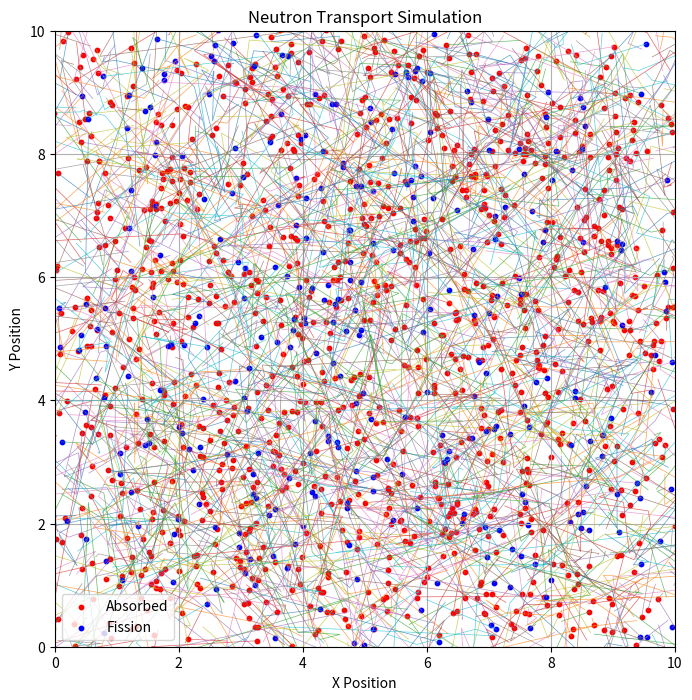

Source code (Python):
import numpy as np
import matplotlib.pyplot as plt
import random

# Constants
MEDIUM_SIZE = 10  # Size of the medium (10x10 units)
NUM_NEUTRONS = 1000  # Total number of neutrons
MEAN_FREE_PATH = 1.0  # Average distance between interactions
SCATTER_PROB = 0.6  # Probability of scattering
ABSORPTION_PROB = 0.3  # Probability of absorption
FISSION_PROB = 0.1  # Probability of fission (should sum to 1 with others)

# Initialize neutron positions and tracks
neutron_tracks = []  # Tracks for visualization
absorbed_positions = []  # Positions of absorbed neutrons
fission_positions = []  # Positions of fission events

def random_direction():
    """Generate a random direction in 2D (angle in radians)."""
    angle = random.uniform(0, 2 * np.pi)
    return np.cos(angle), np.sin(angle)

def simulate_neutron():
    """Simulate the path of a single neutron."""
    # Start neutron at random position
    x, y = random.uniform(0, MEDIUM_SIZE), random.uniform(0, MEDIUM_SIZE)
    neutron_path = [(x, y)]  # Store neutron's path

    while 0 <= x <= MEDIUM_SIZE and 0 <= y <= MEDIUM_SIZE:
        # Sample distance to next interaction
        distance = np.random.exponential(MEAN_FREE_PATH)
        dx, dy = random_direction()
        x += dx * distance
        y += dy * distance
        neutron_path.append((x, y))

        # Determine interaction type
        interaction = np.random.choice(
            ["scatter", "absorb", "fission"],
            p=[SCATTER_PROB, ABSORPTION_PROB, FISSION_PROB]
        )

        if interaction == "absorb":
            absorbed_positions.append((x, y))
            break
        elif interaction == "fission":
            fission_positions.append((x, y))
            # Spawn two new neutrons (fission event)
            simulate_neutron()
            simulate_neutron()
            break
        # If scattering, neutron continues with a new random direction

    neutron_tracks.append(neutron_path)

# Simulate all neutrons
for _ in range(NUM_NEUTRONS):
    simulate_neutron()

# Visualization
plt.figure(figsize=(8, 8))
plt.xlim(0, MEDIUM_SIZE)
plt.ylim(0, MEDIUM_SIZE)
plt.title("Neutron Transport Simulation")

# Plot neutron tracks
for path in neutron_tracks:
    x_coords, y_coords = zip(*path)
    plt.plot(x_coords, y_coords, linewidth=0.5, alpha=0.7)

# Plot absorbed and fission events
absorbed_x, absorbed_y = zip(*absorbed_positions) if absorbed_positions else ([], [])
fission_x, fission_y = zip(*fission_positions) if fission_positions else ([], [])
plt.scatter(absorbed_x, absorbed_y, color="red", label="Absorbed", s=10)
plt.scatter(fission_x, fission_y, color="blue", label="Fission", s=10)

plt.legend()
plt.xlabel("X Position")
plt.ylabel("Y Position")
plt.grid()
plt.show()
